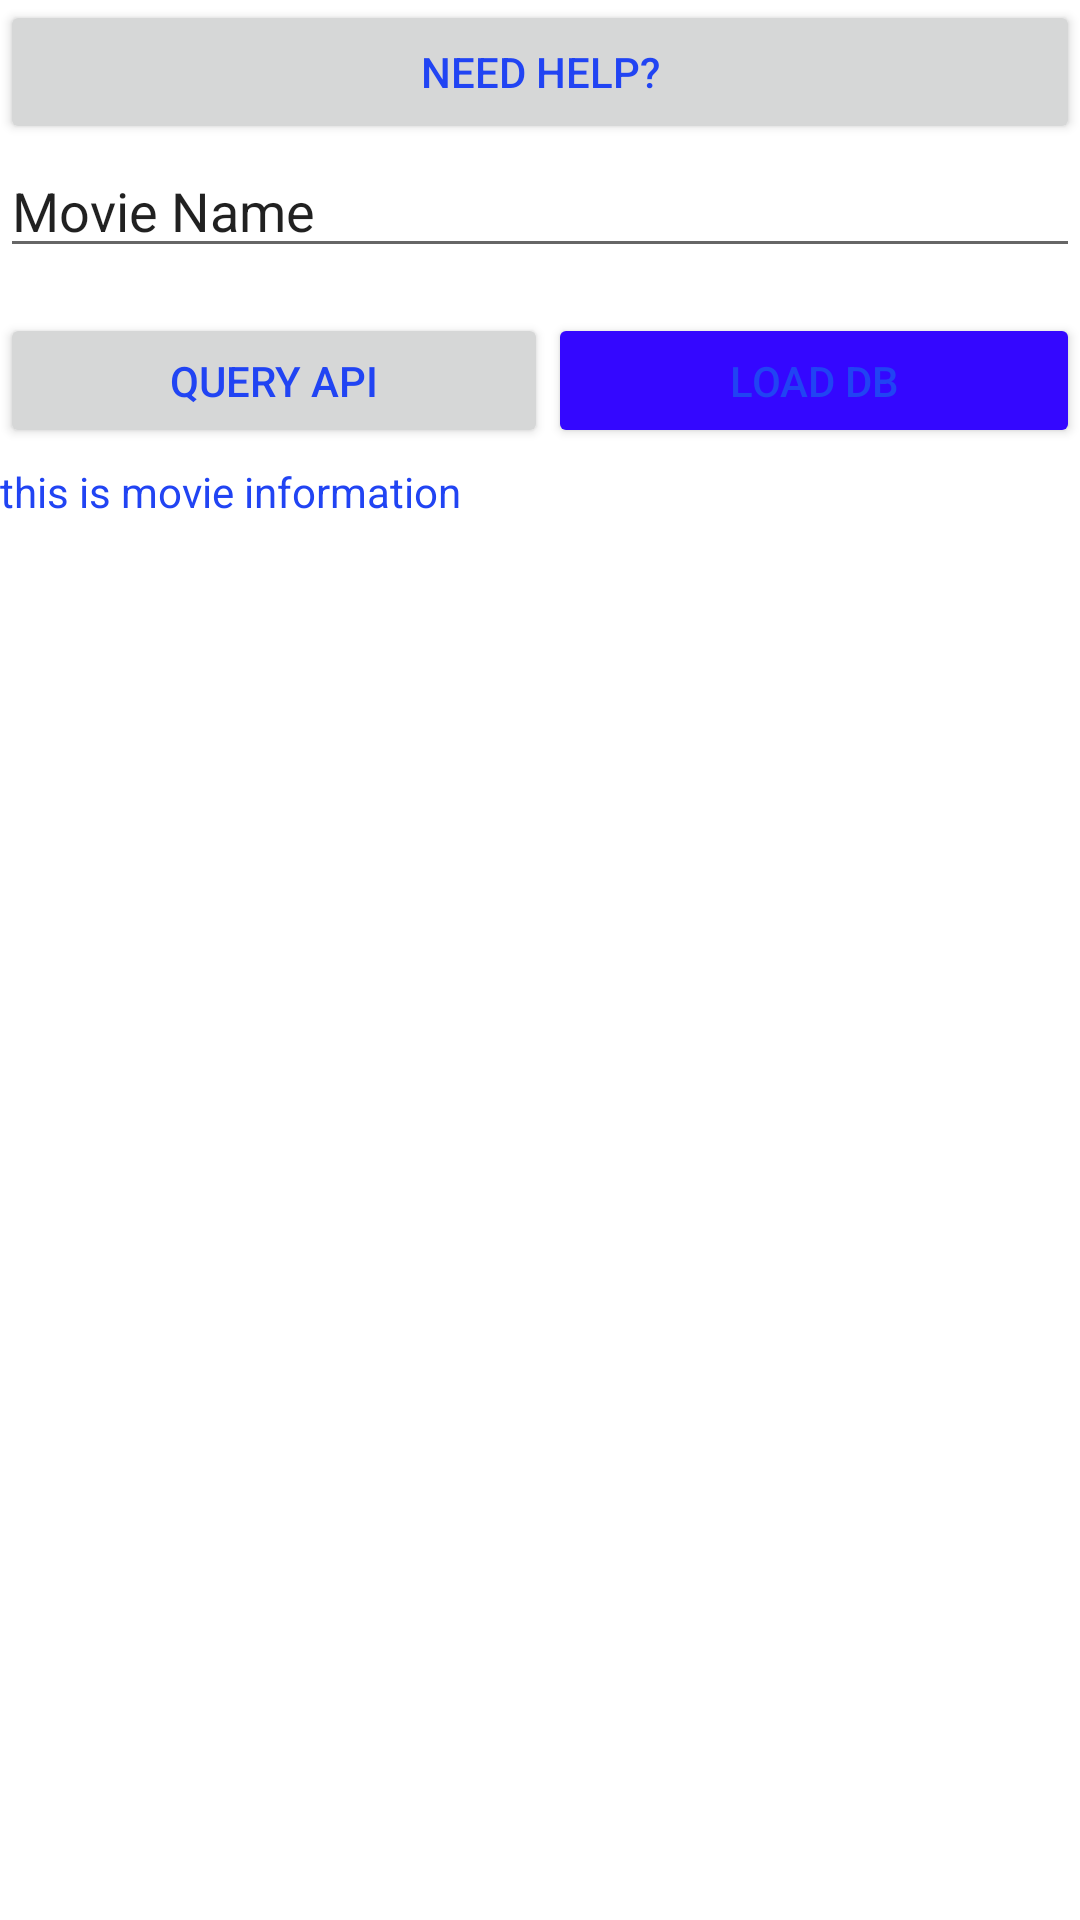

Produce the Android XML layout that renders to this screen, including the resource entries it uses.
<!-- AndroidManifest.xml: application theme Theme.Projectmahdi -->
<!-- res/layout/fragment_movie.xml -->
<?xml version="1.0" encoding="utf-8"?>
<LinearLayout xmlns:android="http://schemas.android.com/apk/res/android"
    xmlns:app="http://schemas.android.com/apk/res-auto"
    xmlns:tools="http://schemas.android.com/tools"
    android:layout_width="match_parent"
    android:layout_height="match_parent"
    android:orientation="vertical"
    tools:context=".MovieInformation">

    <Button
        android:id="@+id/help"
        android:layout_width="match_parent"
        android:layout_height="wrap_content"
        android:text="Need help?" />

    <EditText
        android:id="@+id/movieTitle"
        android:layout_width="match_parent"
        android:layout_height="wrap_content"
        android:layout_marginBottom="5dp"
        android:ems="10"
        android:inputType="textPersonName"
        android:text="Movie Name" />

    <LinearLayout
        android:layout_width="match_parent"
        android:layout_height="wrap_content"
        android:orientation="horizontal">

        <Button
            android:id="@+id/loadAPI"
            android:layout_width="wrap_content"
            android:layout_height="45dp"
            android:layout_marginTop="10dp"
            android:layout_marginBottom="5dp"
            android:layout_weight="1"
            android:text="Query API" />

        <Button
            android:id="@+id/loadDB"
            android:layout_width="wrap_content"
            android:layout_height="45dp"
            android:layout_marginTop="10dp"
            android:layout_marginBottom="5dp"
            android:layout_weight="1"
            android:backgroundTint="@color/my_secondary"
            android:text="Load DB" />
    </LinearLayout>

    <TextView
        android:id="@+id/textView"
        android:layout_width="wrap_content"
        android:layout_height="wrap_content"
        android:text="this is movie information" />

    <androidx.core.widget.NestedScrollView
        android:layout_width="match_parent"
        android:layout_height="match_parent"
        android:fillViewport="true">

        <LinearLayout
            android:layout_width="match_parent"
            android:layout_height="wrap_content"
            android:orientation="vertical">

            <androidx.recyclerview.widget.RecyclerView
                android:id="@+id/movieListRecyclerView"
                android:layout_width="match_parent"
                android:layout_height="wrap_content" />
        </LinearLayout>
    </androidx.core.widget.NestedScrollView>

</LinearLayout>
<!-- resources referenced by this layout -->
<resources>
  <color name="my_secondary">#3407FF</color>
  <style name="Theme.Projectmahdi" parent="Theme.MaterialComponents.DayNight.DarkActionBar">
          
          <item name="colorPrimary">@color/my_primary</item>
          
          <item name="colorPrimaryDark">@color/my_secondary</item>
          <item name="colorOnSecondary">@color/black</item>
          
          <item name="android:statusBarColor">@color/my_statusbar</item>
  
          <item name="android:textColor">@color/my_text</item>
  
          /item&gt;
          
      </style>
  <color name="my_primary">#FF0707</color>
  <color name="black">#FF000000</color>
  <color name="my_statusbar">#4BFF22</color>
  <color name="my_text">#2144F3</color>
</resources>
